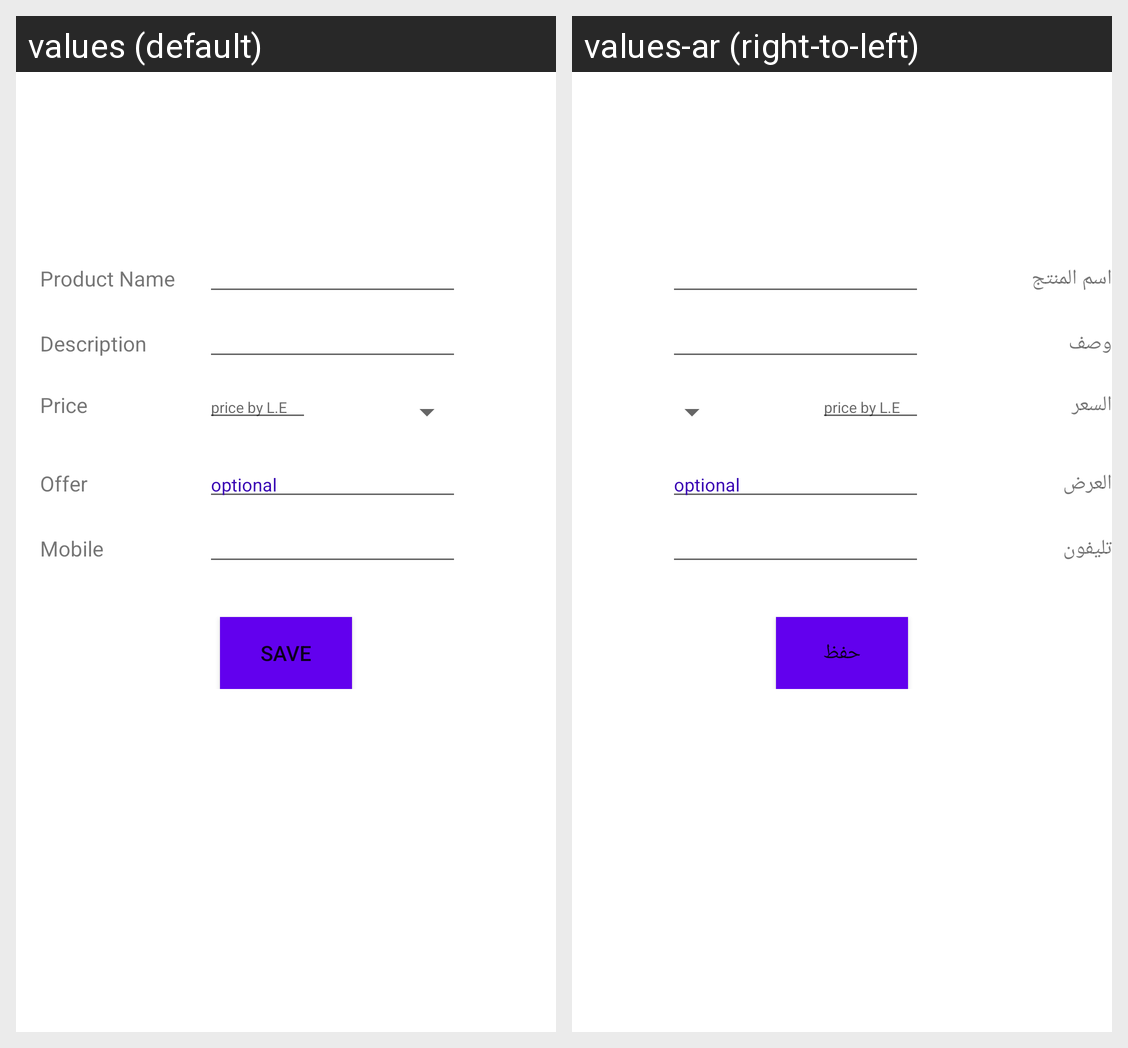

This grid shows one Android layout under two languages. Give, for every string resource on the screen, its name, the default text and each shown locale's text.
Android screen res/layout/activity_add_product.xml rendered under 2 locales, left to right: values (default), values-ar (right-to-left). Device: Nexus 5 (rendered at 1080×1920; each locale shown at half size, 540×960, under a caption strip naming it); theme AppTheme.
Strings drawn on this screen, with the default value and each locale's value (text and hints the layout hard-codes, and strings that could not be matched under every locale, appear in the picture but are not listed):

productName
  values: Product Name
  values-ar: اسم المنتج

description
  values: Description
  values-ar: وصف

price
  values: Price
  values-ar: السعر

offer
  values: Offer
  values-ar: العرض

mobile
  values: Mobile
  values-ar: تليفون

save
  values: Save
  values-ar: حفظ
